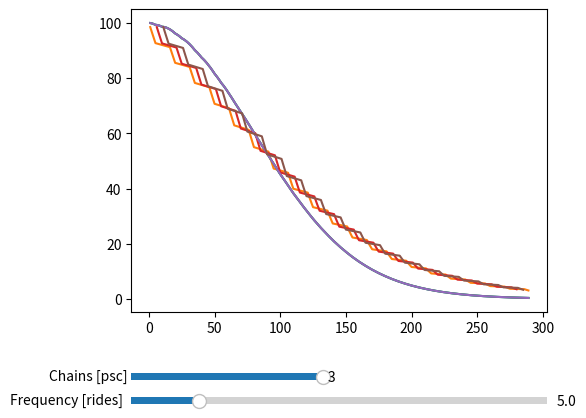

The script that saved this image:
import matplotlib.pyplot as plt
from matplotlib.widgets import Slider


class Chain:
    def __init__(self, number):
        self.id = number
        self.resource = 100
        self.resource_list = []
        self.ride_list = []

    def __repr__(self):
        return str(self.id)


class Cassette:
    def __init__(self):
        self.resource = 100
        self.resource_list = []
        self.ride_list = []


class Transmission:
    def __init__(self, cassette: Cassette, list_of_chains: list):
        self.cassette = cassette
        self.chains = list_of_chains
        self.chain = None

    def ride(self, i):  # not sure if it`s ok to add external 'i' to here
        self.cassette.resource -= (0.0005 + 0.03 * (1 - self.chain.resource / 100)) * self.cassette.resource
        self.chain.resource -= (0.015 + 0.03 * (1 - self.cassette.resource / 100)) * self.chain.resource
        self.chain.ride_list.append(i)
        self.chain.resource_list.append(self.chain.resource)
        self.cassette.ride_list.append(i)
        self.cassette.resource_list.append(self.cassette.resource)

    def change_chain(self, chain):
        self.chain = chain

    def show_chain_status(self):
        # print(f"Current chain installed: {self.chain.number}")
        pass

    def show_resource_status(self):
        # print(f"cassette resource:{round(self.cassette.resource, 2)}, chain resource {round(self.chain.resource, 4)}")
        pass


class ListOfChains:
    def __init__(self):
        self.chains: list[Chain] = []

    def add_chains(self, chain_id: int):
        chain = Chain(number=chain_id)
        self.chains.append(chain)

    def auto_list_creation(self, quantity: int):
        for i in range(quantity):
            self.add_chains(i+1)
        return self.chains

    def __repr__(self):
        return "\n".join(map(str, self.chains))


fig, ax = plt.subplots()
plt.subplots_adjust(left=0.25, bottom=0.25)


axfreq = fig.add_axes([0.25, 0.05, 0.65, 0.03])
run_slider = Slider(
    ax=axfreq,
    label='Frequency [rides]',
    valmin=0.1,
    valmax=30,
    valinit=5,
)

axchain = fig.add_axes([0.25, 0.10, 0.3, 0.03])
chain_slider = Slider(
    ax=axchain,
    label='Chains [psc]',
    valmin=1,
    valmax=3,
    valinit=3,
    valstep=1
)


def run_model(runs: int, chains: int):
    list_of_chains = ListOfChains()
    list_of_chains.auto_list_creation(chains)
    cassette = Cassette()

    x = []
    y = cassette.resource_list

    transmission = Transmission(cassette, list_of_chains.chains)

    value = runs
    n = 0
    for i in range(1, 290):
        transmission.chain = list_of_chains.chains[n]
        transmission.ride(i)
        transmission.show_resource_status()
        x.append(i)
        try:
            if i % value == 0 and i >= value:
                n += 1
                if n > len(list_of_chains.chains) - 1:
                    n = 0
                transmission.change_chain(list_of_chains.chains[n])
                transmission.show_chain_status()
            if len(list_of_chains.chains) == 1:  # для одной цепи
                n = 0
                transmission.change_chain(list_of_chains.chains[n])
                transmission.show_chain_status()
        except ZeroDivisionError:
            print('Cannot devide by zero.')

    ax.clear()

    for chain in list_of_chains.chains:
        l, = ax.plot(cassette.ride_list, cassette.resource_list)
        l1, = ax.plot(chain.ride_list, chain.resource_list)

    fig.canvas.draw_idle()


run_model(5, 3)


def colorfunc(val):
    runs = int(run_slider.val)
    chains = int(chain_slider.val)

    run_model(runs, chains)


run_slider.on_changed(colorfunc)
chain_slider.on_changed(colorfunc)

plt.show()
